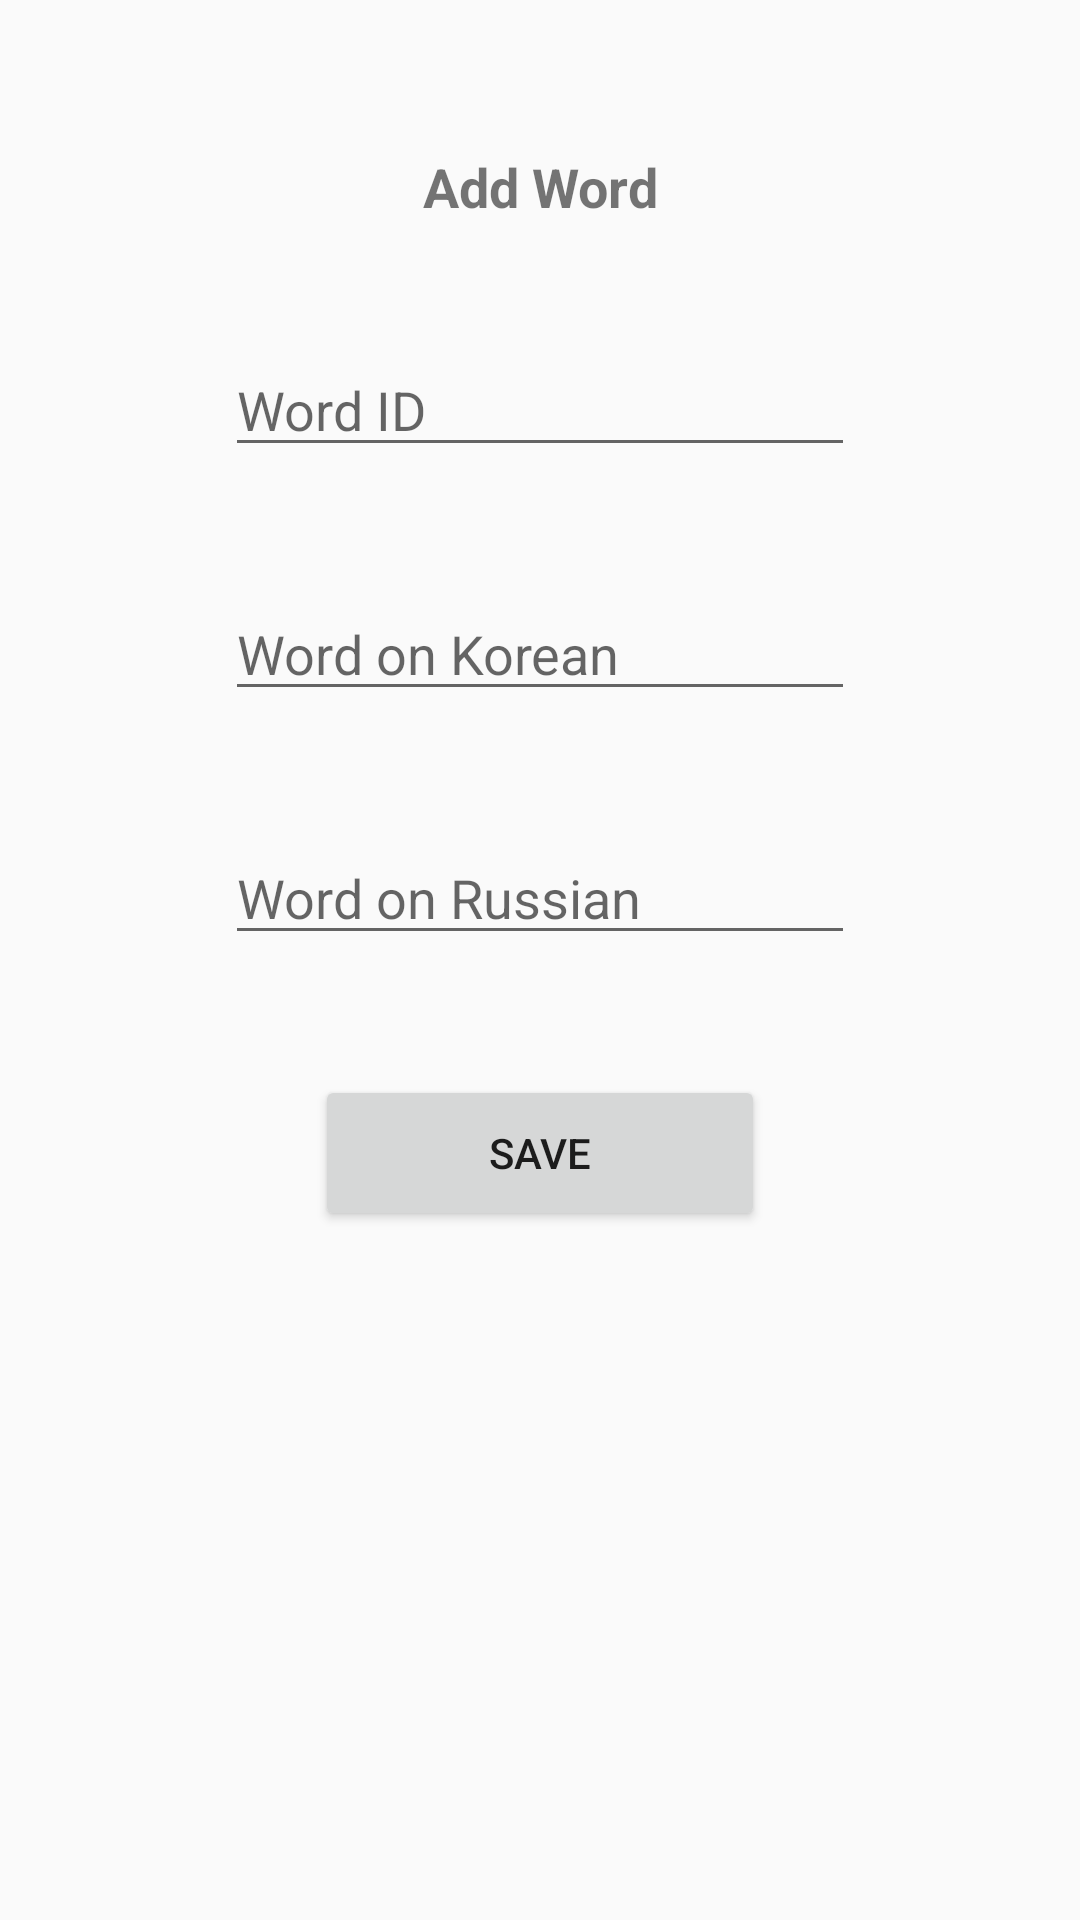

Reconstruct the res/layout file that produces this screen, plus the resources it refers to.
<!-- AndroidManifest.xml: application theme AppTheme -->
<!-- res/layout/fragment_add_word.xml -->
<?xml version="1.0" encoding="utf-8"?>
<android.support.constraint.ConstraintLayout
    android:layout_width="match_parent"
    android:layout_height="match_parent"
    xmlns:android="http://schemas.android.com/apk/res/android"
    xmlns:app="http://schemas.android.com/apk/res-auto">
    <TextView
        android:id="@+id/title"
        android:layout_marginEnd="8dp"
        android:layout_marginStart="8dp"
        android:layout_marginTop="50dp"
        android:text="Add Word"
        android:textAlignment="center"
        android:textSize="18sp"
        android:textStyle="bold"
        android:layout_width="wrap_content"
        android:layout_height="wrap_content"
        app:layout_constraintEnd_toEndOf="parent"
        app:layout_constraintStart_toStartOf="parent"
        app:layout_constraintTop_toTopOf="parent"/>
    <EditText
        android:id="@+id/txt_word_id"
        android:layout_width="wrap_content"
        android:layout_height="wrap_content"
        android:layout_marginEnd="8dp"
        android:layout_marginStart="8dp"
        android:layout_marginTop="40dp"
        android:ems="10"
        android:inputType="text"
        android:hint="Word ID"
        app:layout_constraintEnd_toEndOf="parent"
        app:layout_constraintStart_toStartOf="parent"
        app:layout_constraintTop_toBottomOf="@id/title"/>
    <EditText
        android:id="@+id/txt_word_word"
        android:layout_width="wrap_content"
        android:layout_height="wrap_content"
        android:layout_marginEnd="8dp"
        android:layout_marginStart="8dp"
        android:layout_marginTop="40dp"
        android:ems="10"
        android:inputType="text"
        android:hint="Word on Korean"
        app:layout_constraintEnd_toEndOf="parent"
        app:layout_constraintStart_toStartOf="parent"
        app:layout_constraintTop_toBottomOf="@id/txt_word_id"/>

    <EditText
        android:id="@+id/txt_word_russian"
        android:layout_width="wrap_content"
        android:layout_height="wrap_content"
        android:layout_marginEnd="8dp"
        android:layout_marginStart="8dp"
        android:layout_marginTop="40dp"
        android:ems="10"
        android:inputType="text"
        android:hint="Word on Russian"
        app:layout_constraintEnd_toEndOf="parent"
        app:layout_constraintStart_toStartOf="parent"
        app:layout_constraintTop_toBottomOf="@id/txt_word_word"/>
    <Button
        android:id="@+id/bn_save_word"
        android:layout_width="150dp"
        android:layout_height="52dp"
        android:layout_marginEnd="8dp"
        android:layout_marginStart="8dp"
        android:layout_marginTop="40dp"
        android:text="SAVE"
        app:layout_constraintEnd_toEndOf="parent"
        app:layout_constraintStart_toStartOf="parent"
        app:layout_constraintTop_toBottomOf="@id/txt_word_russian"
        />
</android.support.constraint.ConstraintLayout>
<!-- resources referenced by this layout -->
<resources>
  <style name="AppTheme" parent="Theme.AppCompat.Light.DarkActionBar">
          
          <item name="colorPrimary">@color/colorPrimary</item>
          <item name="colorPrimaryDark">@color/colorPrimaryDark</item>
          <item name="colorAccent">@color/colorAccent</item>
      </style>
  <!-- not gathered from this repository: default colours our renderer supplied (Android Studio template values) -->
  <color name="colorPrimary">#FF6200EE</color>
  <color name="colorPrimaryDark">#FF3700B3</color>
  <color name="colorAccent">#FF03DAC5</color>
</resources>
